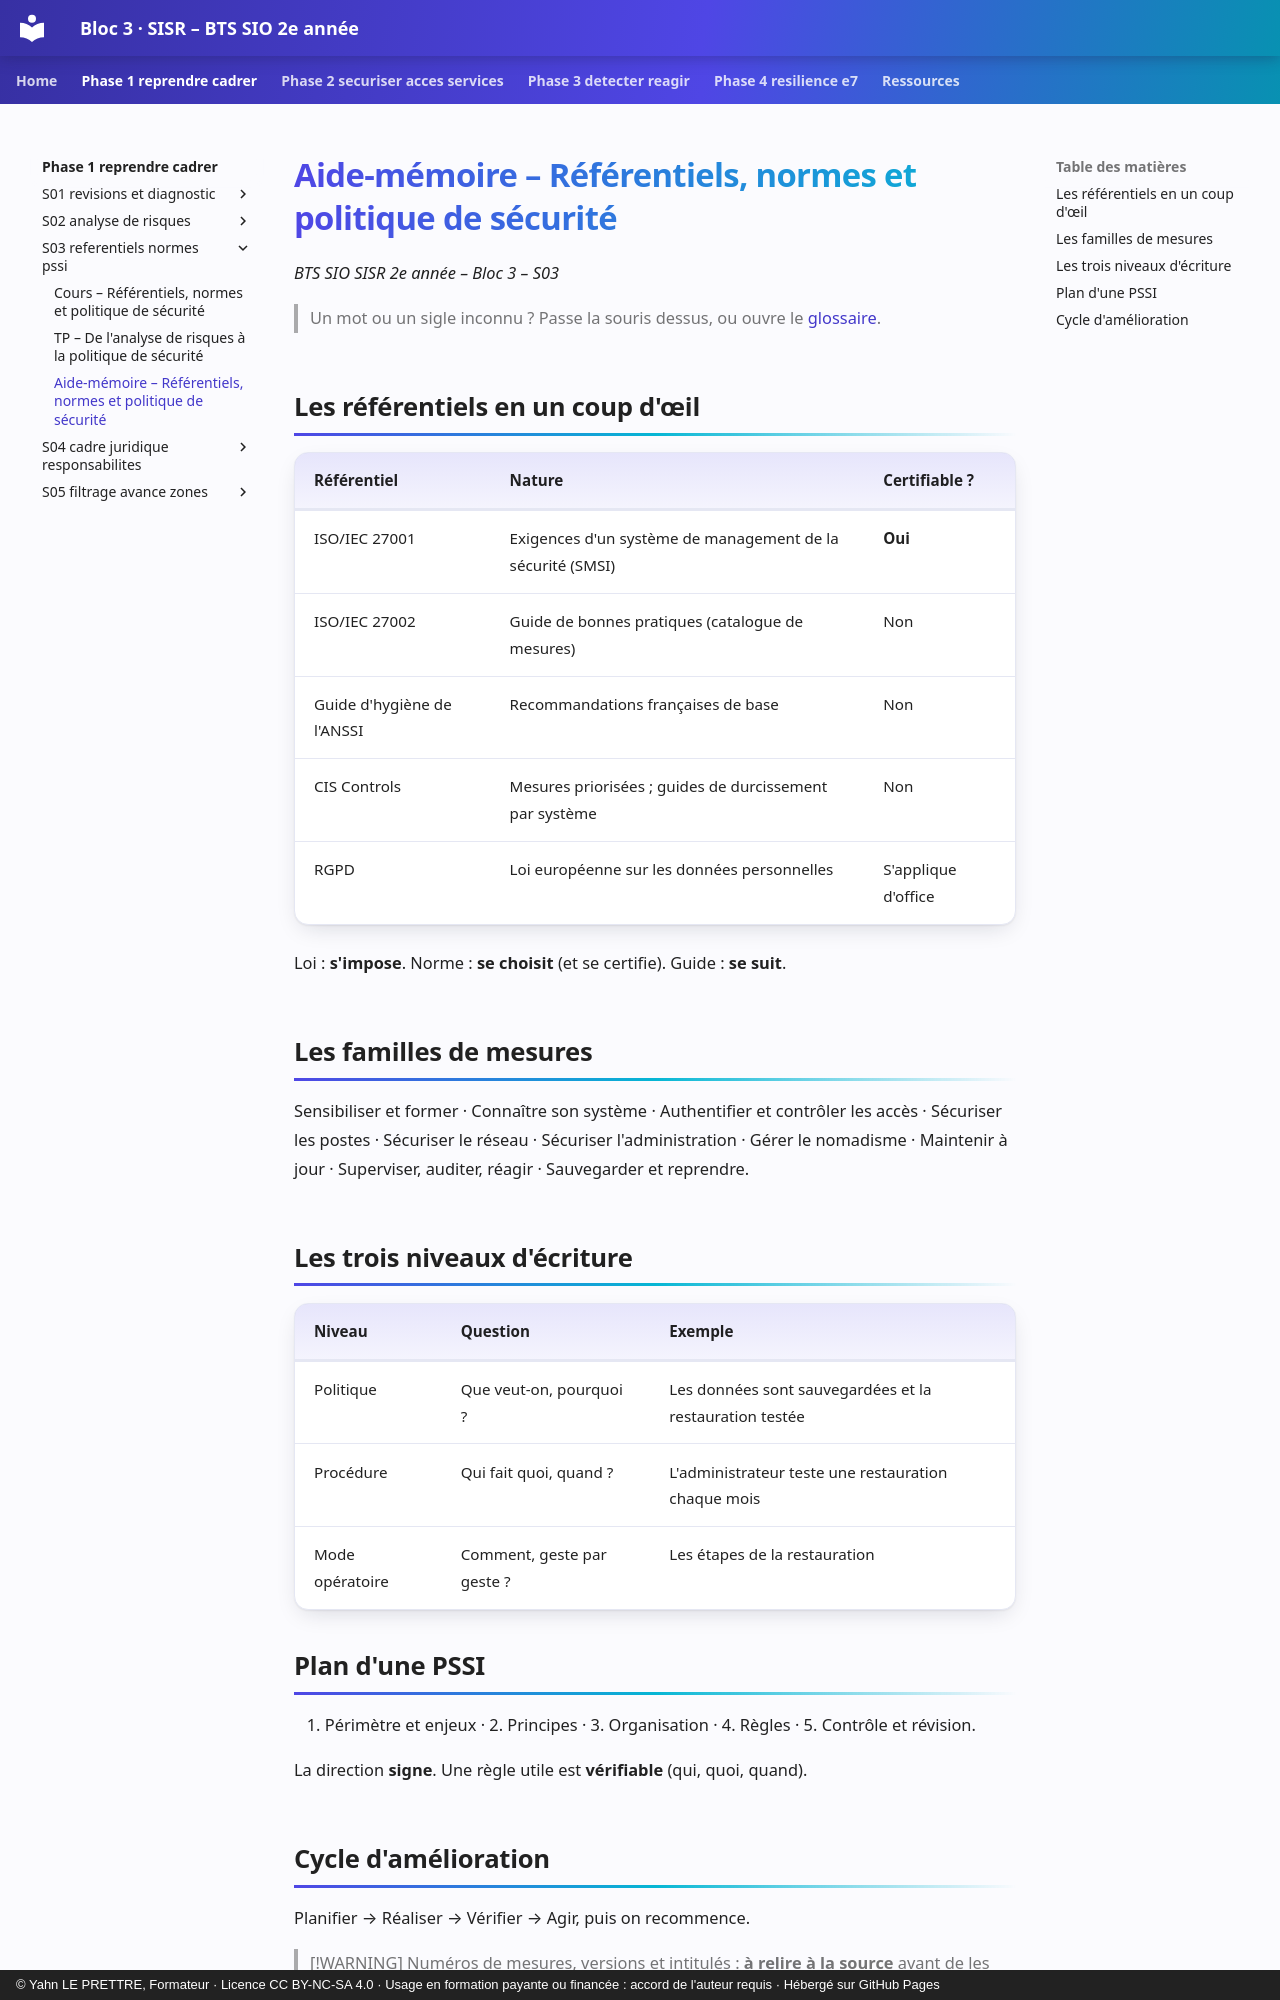

repository: YahnLP/bts2-sio-sisr-bloc3 · page: phase-1-reprendre-cadrer/S03-referentiels-normes-pssi/03-aide-memoire/index.html · generator: mkdocs · copyright: © Yahn LE PRETTRE, Formateur · Licence CC BY-NC-SA 4.0 · Usage en formation payante ou financée : accord de l'auteur requis · Hébergé sur GitHub Pages

# Aide-mémoire – Référentiels, normes et politique de sécurité

*BTS SIO SISR 2e année – Bloc 3 – S03*

> Un mot ou un sigle inconnu ? Passe la souris dessus, ou ouvre le [glossaire](../../ressources/glossaire.md).

## Les référentiels en un coup d'œil

| Référentiel | Nature | Certifiable ? |
|---|---|---|
| ISO/IEC 27001 | Exigences d'un système de management de la sécurité (SMSI) | **Oui** |
| ISO/IEC 27002 | Guide de bonnes pratiques (catalogue de mesures) | Non |
| Guide d'hygiène de l'ANSSI | Recommandations françaises de base | Non |
| CIS Controls | Mesures priorisées ; guides de durcissement par système | Non |
| RGPD | Loi européenne sur les données personnelles | S'applique d'office |

Loi : **s'impose**. Norme : **se choisit** (et se certifie). Guide : **se suit**.

## Les familles de mesures

Sensibiliser et former · Connaître son système · Authentifier et contrôler les accès · Sécuriser les postes · Sécuriser le réseau · Sécuriser l'administration · Gérer le nomadisme · Maintenir à jour · Superviser, auditer, réagir · Sauvegarder et reprendre.

## Les trois niveaux d'écriture

| Niveau | Question | Exemple |
|---|---|---|
| Politique | Que veut-on, pourquoi ? | Les données sont sauvegardées et la restauration testée |
| Procédure | Qui fait quoi, quand ? | L'administrateur teste une restauration chaque mois |
| Mode opératoire | Comment, geste par geste ? | Les étapes de la restauration |

## Plan d'une PSSI

1. Périmètre et enjeux · 2. Principes · 3. Organisation · 4. Règles · 5. Contrôle et révision.

La direction **signe**. Une règle utile est **vérifiable** (qui, quoi, quand).
